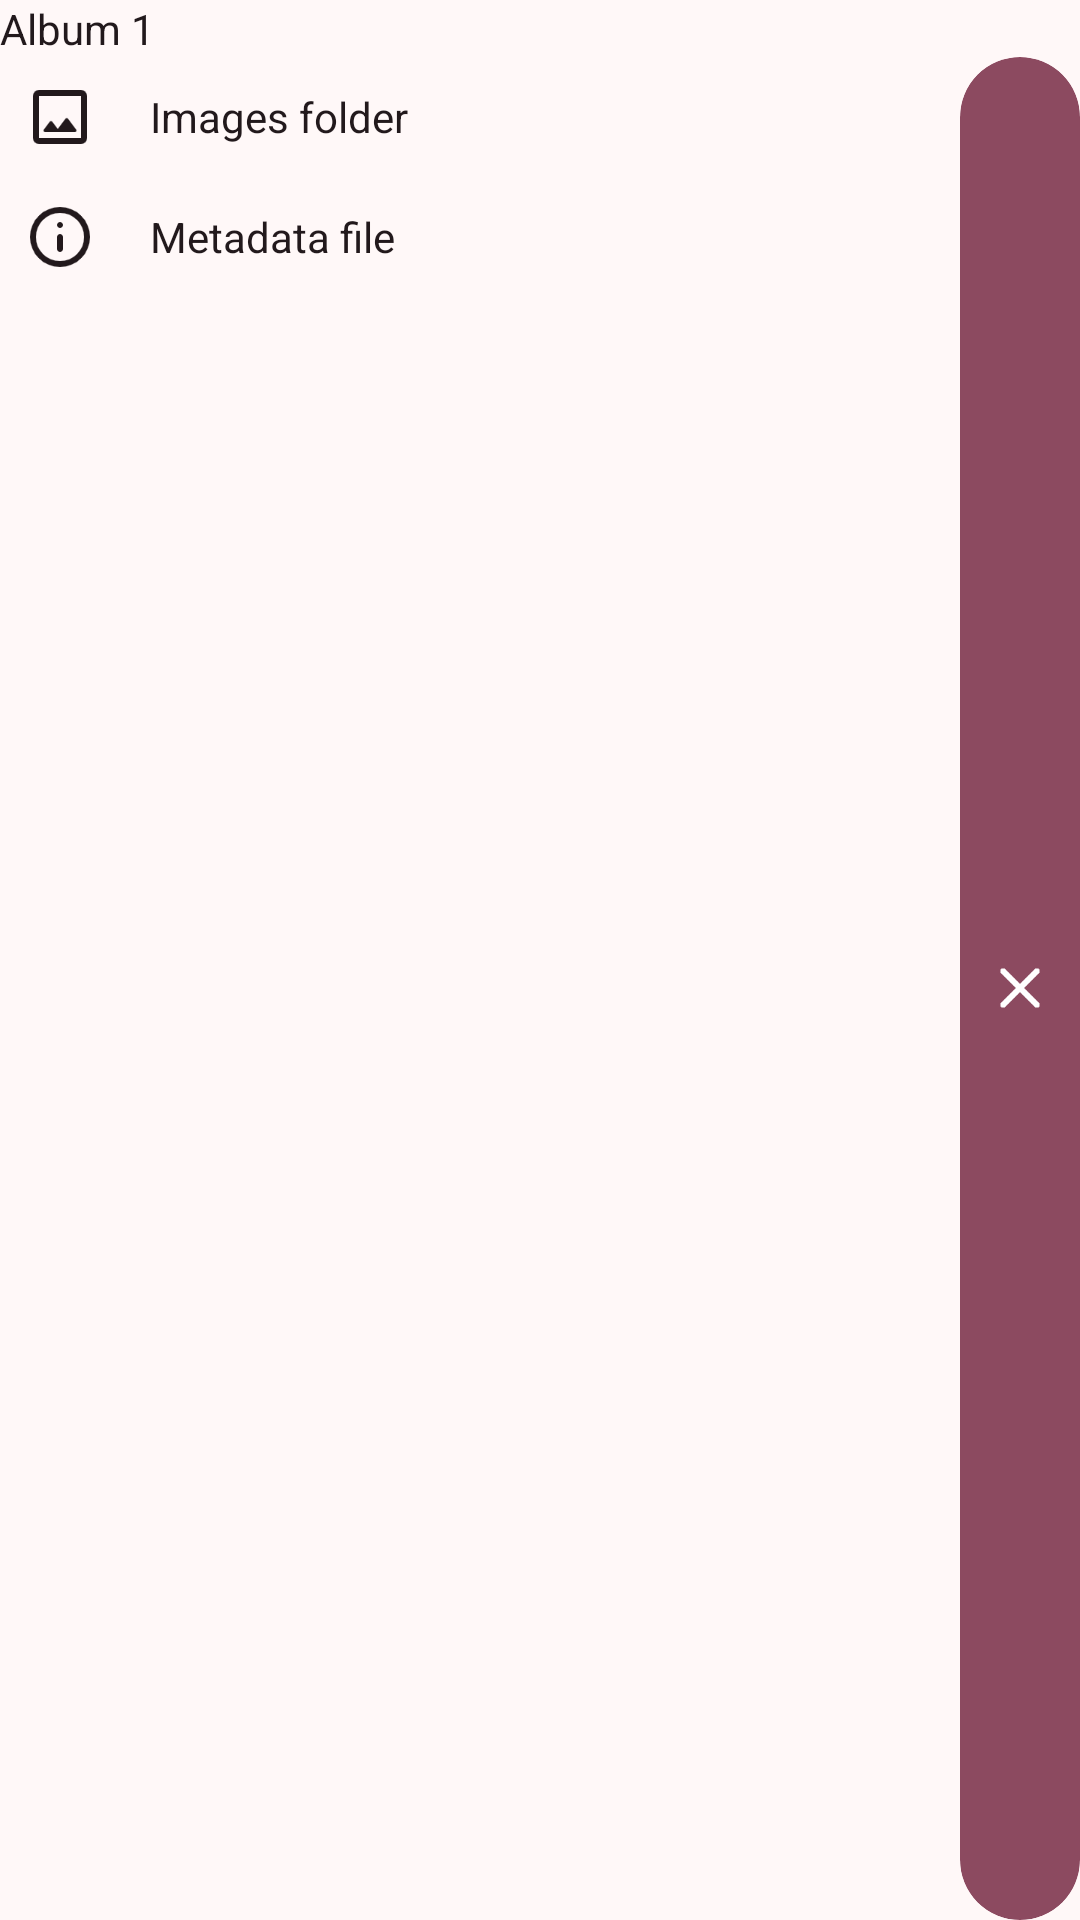

Produce the Android XML layout that renders to this screen, including the resource entries it uses.
<!-- AndroidManifest.xml: application theme Theme.TurboPhotos -->
<!-- res/layout/album_item.xml -->
<?xml version="1.0" encoding="utf-8"?>
<LinearLayout xmlns:android="http://schemas.android.com/apk/res/android"
    xmlns:app="http://schemas.android.com/apk/res-auto"
    android:layout_width="match_parent"
    android:layout_height="wrap_content"
    android:layout_marginTop="10dp"
    android:orientation="vertical">

    <TextView
        android:id="@+id/name"
        android:layout_width="match_parent"
        android:layout_height="wrap_content"
        android:ems="10"
        android:singleLine="true"
        android:text="Album 1"
        android:textColor="?attr/colorOnSurface" />

    <LinearLayout
        android:layout_width="match_parent"
        android:layout_height="match_parent"
        android:orientation="horizontal">

        <LinearLayout
            android:layout_width="0dp"
            android:layout_height="match_parent"
            android:layout_marginEnd="10dp"
            android:layout_weight="1"
            android:orientation="vertical">

            <LinearLayout
                android:layout_width="match_parent"
                android:layout_height="wrap_content"
                android:gravity="center_vertical"
                android:orientation="horizontal">

                <androidx.cardview.widget.CardView
                    android:id="@+id/imagesOpen"
                    android:layout_width="40dp"
                    android:layout_height="40dp"
                    android:layout_marginEnd="10dp"
                    app:cardBackgroundColor="#00000000"
                    app:cardCornerRadius="20dp"
                    app:cardElevation="0dp">

                    <ImageView
                        android:layout_width="match_parent"
                        android:layout_height="match_parent"
                        android:background="?attr/selectableItemBackground"
                        android:padding="8dp"
                        app:srcCompat="@drawable/image"
                        app:tint="?attr/colorOnSurface" />

                </androidx.cardview.widget.CardView>

                <TextView
                    android:id="@+id/imagesFolder"
                    android:layout_width="match_parent"
                    android:layout_height="wrap_content"
                    android:ems="10"
                    android:singleLine="true"
                    android:text="Images folder"
                    android:textColor="?attr/colorOnSurface" />
            </LinearLayout>

            <LinearLayout
                android:layout_width="match_parent"
                android:layout_height="wrap_content"
                android:gravity="center_vertical"
                android:orientation="horizontal">

                <androidx.cardview.widget.CardView
                    android:id="@+id/metadataOpen"
                    android:layout_width="40dp"
                    android:layout_height="40dp"
                    android:layout_marginEnd="10dp"
                    app:cardBackgroundColor="#00000000"
                    app:cardCornerRadius="20dp"
                    app:cardElevation="0dp">

                    <ImageView
                        android:layout_width="match_parent"
                        android:layout_height="match_parent"
                        android:background="?attr/selectableItemBackground"
                        android:padding="8dp"
                        app:srcCompat="@drawable/info"
                        app:tint="?attr/colorOnSurface" />

                </androidx.cardview.widget.CardView>

                <TextView
                    android:id="@+id/metadataFile"
                    android:layout_width="match_parent"
                    android:layout_height="wrap_content"
                    android:ems="10"
                    android:singleLine="true"
                    android:text="Metadata file"
                    android:textColor="?attr/colorOnSurface" />
            </LinearLayout>
        </LinearLayout>

        <androidx.cardview.widget.CardView
            android:id="@+id/delete"
            android:layout_width="40dp"
            android:layout_height="match_parent"
            app:cardBackgroundColor="?attr/colorPrimary"
            app:cardCornerRadius="25dp"
            app:cardElevation="0dp">

            <LinearLayout
                android:layout_width="match_parent"
                android:layout_height="match_parent"
                android:background="?attr/selectableItemBackground"
                android:gravity="center"
                android:orientation="horizontal">

                <ImageView
                    android:layout_width="24dp"
                    android:layout_height="24dp"
                    app:srcCompat="@drawable/clear"
                    app:tint="?attr/colorOnPrimary" />
            </LinearLayout>

        </androidx.cardview.widget.CardView>
    </LinearLayout>

</LinearLayout>
<!-- resources referenced by this layout -->
<resources>
  <color name="md_theme_primary">#8C4A60</color>
  <color name="md_theme_onPrimary">#FFFFFF</color>
  <color name="md_theme_primaryContainer">#FFD9E2</color>
  <color name="md_theme_onPrimaryContainer">#703348</color>
  <color name="md_theme_secondary">#8B4A61</color>
  <color name="md_theme_onSecondary">#FFFFFF</color>
  <color name="md_theme_secondaryContainer">#FFD9E3</color>
  <color name="md_theme_onSecondaryContainer">#6F3349</color>
  <color name="md_theme_tertiary">#8C4A60</color>
  <color name="md_theme_onTertiary">#FFFFFF</color>
  <color name="md_theme_tertiaryContainer">#FFD9E2</color>
  <color name="md_theme_onTertiaryContainer">#703348</color>
  <color name="md_theme_error">#BA1A1A</color>
  <color name="md_theme_onError">#FFFFFF</color>
  <color name="md_theme_errorContainer">#FFDAD6</color>
  <color name="md_theme_onErrorContainer">#93000A</color>
  <color name="md_theme_background">#FFF8F8</color>
  <color name="md_theme_onBackground">#22191C</color>
  <color name="md_theme_surface">#FFF8F8</color>
  <color name="md_theme_onSurface">#22191C</color>
  <color name="md_theme_surfaceVariant">#F2DDE1</color>
  <color name="md_theme_onSurfaceVariant">#514347</color>
  <color name="md_theme_outline">#837377</color>
  <color name="md_theme_outlineVariant">#D5C2C6</color>
  <color name="md_theme_inverseSurface">#372E30</color>
  <color name="md_theme_inverseOnSurface">#FDEDEF</color>
  <color name="md_theme_inversePrimary">#FFB1C8</color>
  <color name="md_theme_primaryFixed">#FFD9E2</color>
  <color name="md_theme_onPrimaryFixed">#3A071D</color>
  <color name="md_theme_primaryFixedDim">#FFB1C8</color>
  <color name="md_theme_onPrimaryFixedVariant">#703348</color>
  <color name="md_theme_secondaryFixed">#FFD9E3</color>
  <color name="md_theme_onSecondaryFixed">#3A071E</color>
  <color name="md_theme_secondaryFixedDim">#FFB0C9</color>
  <color name="md_theme_onSecondaryFixedVariant">#6F3349</color>
  <color name="md_theme_tertiaryFixed">#FFD9E2</color>
  <color name="md_theme_onTertiaryFixed">#3A071D</color>
  <color name="md_theme_tertiaryFixedDim">#FFB1C8</color>
  <color name="md_theme_onTertiaryFixedVariant">#703348</color>
  <color name="md_theme_surfaceDim">#E6D6D9</color>
  <color name="md_theme_surfaceBright">#FFF8F8</color>
  <color name="md_theme_surfaceContainerLowest">#FFFFFF</color>
  <color name="md_theme_surfaceContainerLow">#FFF0F2</color>
  <color name="md_theme_surfaceContainer">#FAEAED</color>
  <color name="md_theme_surfaceContainerHigh">#F5E4E7</color>
  <color name="md_theme_surfaceContainerHighest">#EFDFE1</color>
</resources>
